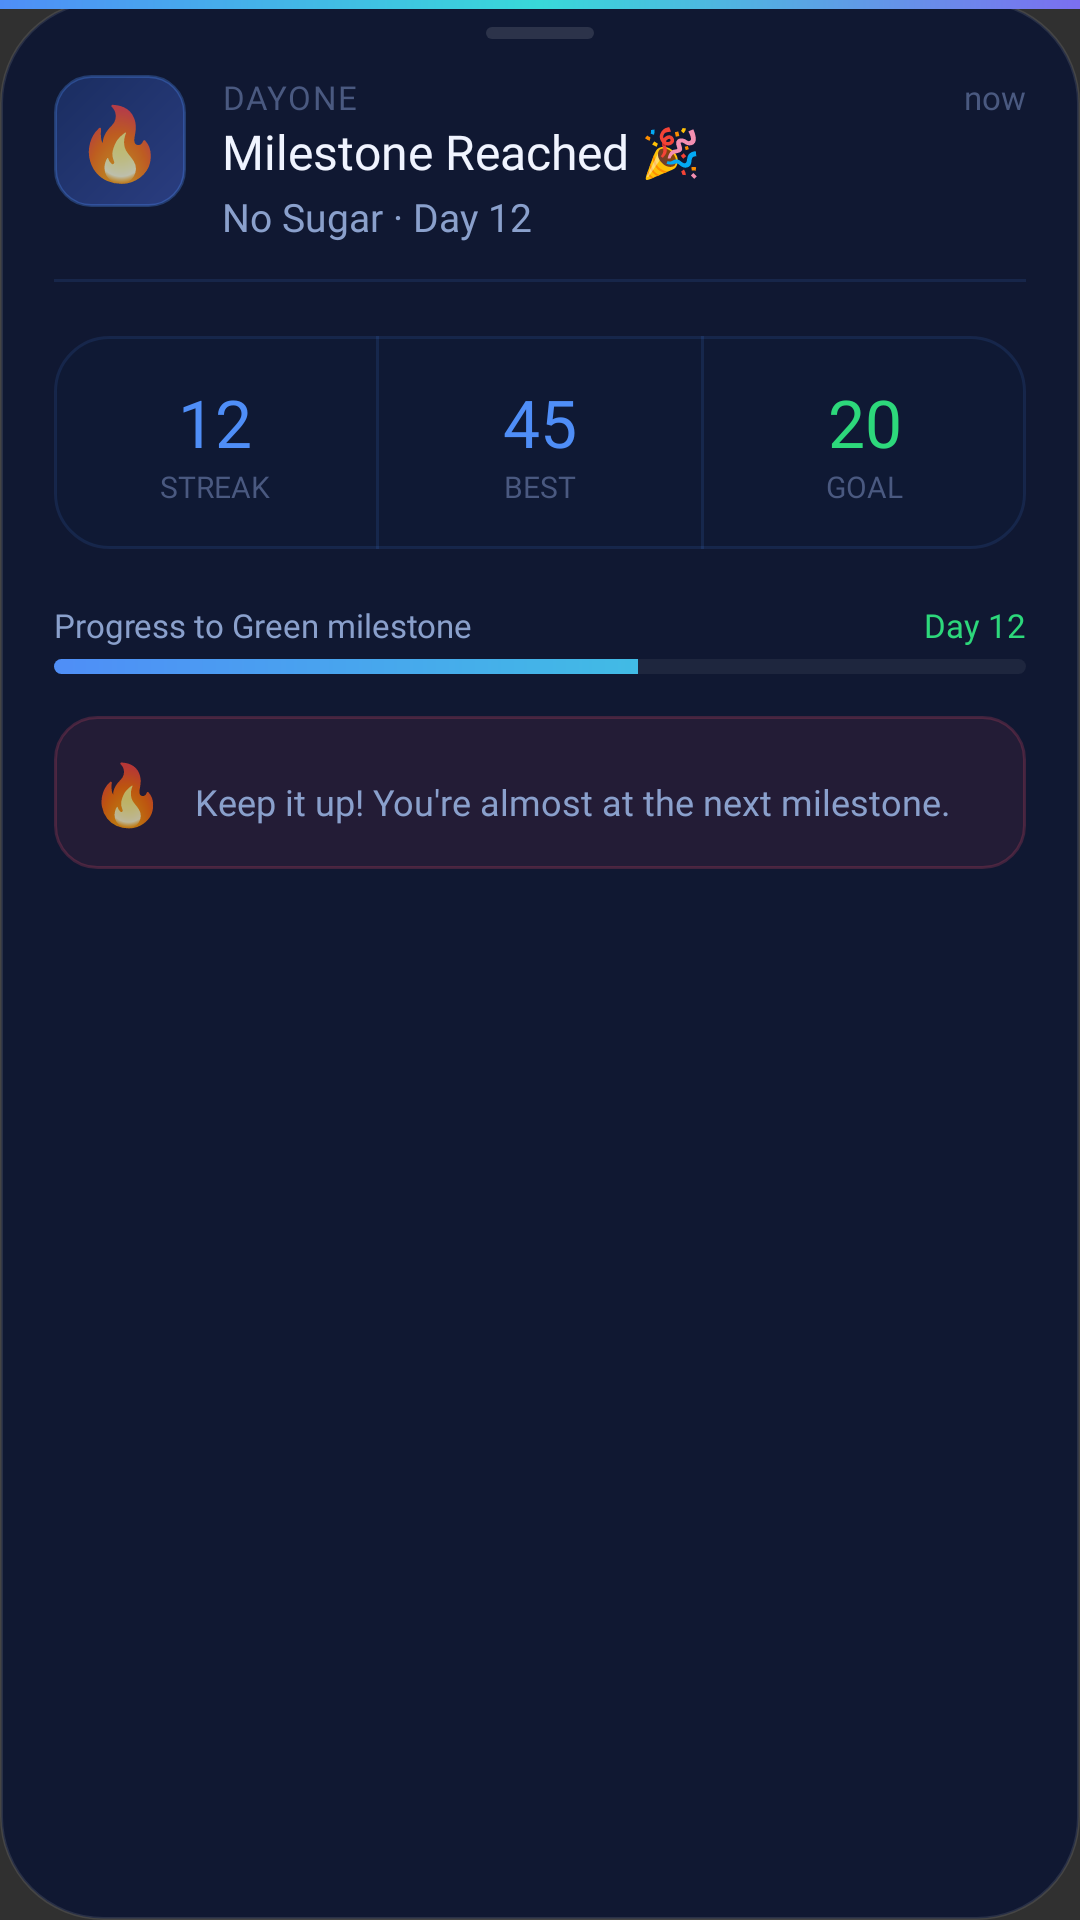

Write the Android layout XML for this screen, with the resource values it uses.
<!-- AndroidManifest.xml: application theme Theme.DayOne -->
<!-- res/layout/notification_expanded.xml -->
<?xml version="1.0" encoding="utf-8"?>
<LinearLayout xmlns:android="http://schemas.android.com/apk/res/android"
    android:layout_width="match_parent"
    android:layout_height="wrap_content"
    android:background="@drawable/notification_expanded_bg"
    android:orientation="vertical"
    android:paddingBottom="18dp">

    
     <FrameLayout
        android:layout_width="match_parent"
        android:layout_height="3dp"
        android:background="@drawable/notification_top_stripe" />

    
     <FrameLayout
        android:layout_width="36dp"
        android:layout_height="4dp"
        android:layout_gravity="center_horizontal"
        android:layout_marginTop="6dp"
        android:layout_marginBottom="12dp"
        android:background="@drawable/notification_handle" />

    
    <RelativeLayout
        android:layout_width="match_parent"
        android:layout_height="wrap_content"
        android:paddingStart="18dp"
        android:paddingEnd="18dp"
        android:paddingBottom="12dp">

        <FrameLayout
            android:id="@+id/iconContainer"
            android:layout_width="44dp"
            android:layout_height="44dp"
            android:layout_marginEnd="12dp"
            android:background="@drawable/notification_icon_bg_large">
            <TextView
                android:id="@+id/notificationEmojiLarge"
                android:layout_width="wrap_content"
                android:layout_height="wrap_content"
                android:layout_gravity="center"
                android:text="🔥"
                android:textSize="24sp" />
        </FrameLayout>

        <LinearLayout
            android:layout_width="wrap_content"
            android:layout_height="wrap_content"
            android:layout_toEndOf="@id/iconContainer"
            android:orientation="vertical">

            <TextView
                android:layout_width="wrap_content"
                android:layout_height="wrap_content"
                android:fontFamily="@font/dm_sans_medium"
                android:letterSpacing="0.04"
                android:text="DAYONE"
                android:textAllCaps="true"
                android:textColor="@color/text_muted"
                android:textSize="11sp" />

            <TextView
                android:id="@+id/notificationTitleLarge"
                android:layout_width="wrap_content"
                android:layout_height="wrap_content"
                android:fontFamily="@font/dm_sans_medium"
                android:text="Milestone Reached 🎉"
                android:textColor="@color/text_primary"
                android:textSize="16sp" />

            <TextView
                android:id="@+id/notificationSubline"
                android:layout_width="wrap_content"
                android:layout_height="wrap_content"
                android:layout_marginTop="2dp"
                android:fontFamily="@font/dm_sans_regular"
                android:text="No Sugar · Day 12"
                android:textColor="@color/text_secondary"
                android:textSize="13sp" />
        </LinearLayout>

        <TextView
            android:layout_width="wrap_content"
            android:layout_height="wrap_content"
            android:layout_alignParentEnd="true"
            android:fontFamily="@font/dm_sans_regular"
            android:text="now"
            android:textColor="@color/text_muted"
            android:textSize="11sp" />
    </RelativeLayout>

     <FrameLayout
        android:layout_width="match_parent"
        android:layout_height="1dp"
        android:layout_marginStart="18dp"
        android:layout_marginEnd="18dp"
        android:background="@color/border_subtle" />

    
    <LinearLayout
        android:layout_width="match_parent"
        android:layout_height="wrap_content"
        android:layout_margin="18dp"
        android:background="@drawable/notification_stats_bg"
        android:orientation="horizontal">

        <LinearLayout
            android:layout_width="0dp"
            android:layout_height="wrap_content"
            android:layout_weight="1"
            android:gravity="center"
            android:orientation="vertical"
            android:padding="14dp">
            <TextView
                android:id="@+id/statLeftValue"
                android:layout_width="wrap_content"
                android:layout_height="wrap_content"
                android:fontFamily="@font/dm_mono_medium"
                android:text="12"
                android:textColor="@color/accent_blue"
                android:textSize="22sp" />
            <TextView
                android:layout_width="wrap_content"
                android:layout_height="wrap_content"
                android:fontFamily="@font/dm_sans_medium"
                android:text="STREAK"
                android:textAllCaps="true"
                android:textColor="@color/text_muted"
                android:textSize="10sp" />
        </LinearLayout>

         <FrameLayout
            android:layout_width="1dp"
            android:layout_height="match_parent"
            android:background="@color/border_subtle" />

        <LinearLayout
            android:layout_width="0dp"
            android:layout_height="wrap_content"
            android:layout_weight="1"
            android:gravity="center"
            android:orientation="vertical"
            android:padding="14dp">
            <TextView
                android:id="@+id/statCenterValue"
                android:layout_width="wrap_content"
                android:layout_height="wrap_content"
                android:fontFamily="@font/dm_mono_medium"
                android:text="45"
                android:textColor="@color/accent_blue"
                android:textSize="22sp" />
            <TextView
                android:layout_width="wrap_content"
                android:layout_height="wrap_content"
                android:fontFamily="@font/dm_sans_medium"
                android:text="BEST"
                android:textAllCaps="true"
                android:textColor="@color/text_muted"
                android:textSize="10sp" />
        </LinearLayout>

         <FrameLayout
            android:layout_width="1dp"
            android:layout_height="match_parent"
            android:background="@color/border_subtle" />

        <LinearLayout
            android:layout_width="0dp"
            android:layout_height="wrap_content"
            android:layout_weight="1"
            android:gravity="center"
            android:orientation="vertical"
            android:padding="14dp">
            <TextView
                android:id="@+id/statRightValue"
                android:layout_width="wrap_content"
                android:layout_height="wrap_content"
                android:fontFamily="@font/dm_mono_medium"
                android:text="20"
                android:textColor="@color/accent_green"
                android:textSize="22sp" />
            <TextView
                android:layout_width="wrap_content"
                android:layout_height="wrap_content"
                android:fontFamily="@font/dm_sans_medium"
                android:text="GOAL"
                android:textAllCaps="true"
                android:textColor="@color/text_muted"
                android:textSize="10sp" />
        </LinearLayout>
    </LinearLayout>

    
    <LinearLayout
        android:layout_width="match_parent"
        android:layout_height="wrap_content"
        android:orientation="vertical"
        android:paddingStart="18dp"
        android:paddingEnd="18dp"
        android:paddingBottom="14dp">

        <RelativeLayout
            android:layout_width="match_parent"
            android:layout_height="wrap_content"
            android:layout_marginBottom="4dp">
            <TextView
                android:id="@+id/progressLabel"
                android:layout_width="wrap_content"
                android:layout_height="wrap_content"
                android:fontFamily="@font/dm_sans_medium"
                android:text="Progress to Green milestone"
                android:textColor="@color/text_secondary"
                android:textSize="11sp" />
            <TextView
                android:id="@+id/progressValue"
                android:layout_width="wrap_content"
                android:layout_height="wrap_content"
                android:layout_alignParentEnd="true"
                android:fontFamily="@font/dm_sans_medium"
                android:text="Day 12"
                android:textColor="@color/accent_green"
                android:textSize="11sp" />
        </RelativeLayout>

        <ProgressBar
            android:id="@+id/notificationProgress"
            style="@android:style/Widget.ProgressBar.Horizontal"
            android:layout_width="match_parent"
            android:layout_height="5dp"
            android:progress="60"
            android:progressDrawable="@drawable/notification_progress_drawable" />
    </LinearLayout>

    
    <LinearLayout
        android:id="@+id/messageBlock"
        android:layout_width="match_parent"
        android:layout_height="wrap_content"
        android:layout_marginStart="18dp"
        android:layout_marginEnd="18dp"
        android:layout_marginBottom="14dp"
        android:background="@drawable/notification_message_bg"
        android:orientation="horizontal"
        android:padding="12dp">
        <TextView
            android:id="@+id/messageIcon"
            android:layout_width="wrap_content"
            android:layout_height="wrap_content"
            android:text="🔥"
            android:textSize="20sp" />
        <TextView
            android:id="@+id/messageText"
            android:layout_width="wrap_content"
            android:layout_height="wrap_content"
            android:layout_marginStart="10dp"
            android:fontFamily="@font/dm_sans_regular"
            android:text="Keep it up! You're almost at the next milestone."
            android:textColor="@color/text_secondary"
            android:textSize="12sp" />
    </LinearLayout>

</LinearLayout>
<!-- resources referenced by this layout -->
<resources>
  <color name="accent_blue">#4F8EF7</color>
  <color name="accent_green">#2DD87B</color>
  <color name="border_subtle">#1F4F8EF7</color>
  <color name="text_muted">#4A5980</color>
  <color name="text_primary">#F0F4FF</color>
  <color name="text_secondary">#8AA0CC</color>
  <!-- drawable notification_expanded_bg (drawable) -->
  <?xml version="1.0" encoding="utf-8"?>
  <shape xmlns:android="http://schemas.android.com/apk/res/android">
      <solid android:color="#EB0E1632" /> 
      <corners android:radius="34dp" />
      <stroke android:width="1dp" android:color="@color/border_glass" />
  </shape>
  <!-- drawable notification_handle (drawable) -->
  <?xml version="1.0" encoding="utf-8"?>
  <shape xmlns:android="http://schemas.android.com/apk/res/android">
      <solid android:color="#1EFFFFFF" /> 
      <corners android:radius="9999dp" />
  </shape>
  <!-- drawable notification_icon_bg_large (drawable) -->
  <?xml version="1.0" encoding="utf-8"?>
  <shape xmlns:android="http://schemas.android.com/apk/res/android">
      <gradient
          android:angle="315"
          android:endColor="#2A3D80"
          android:startColor="#1A2D60"
          android:type="linear" />
      <corners android:radius="12dp" />
      <stroke android:width="1dp" android:color="#4D4F8EF7" />
  </shape>
  <!-- drawable notification_message_bg (drawable) -->
  <?xml version="1.0" encoding="utf-8"?>
  <shape xmlns:android="http://schemas.android.com/apk/res/android">
      <solid android:color="#14FF4F6D" /> 
      <corners android:radius="14dp" />
      <stroke android:width="1dp" android:color="#33FF4F6D" /> 
  </shape>
  <!-- drawable notification_progress_drawable (drawable) -->
  <?xml version="1.0" encoding="utf-8"?>
  <layer-list xmlns:android="http://schemas.android.com/apk/res/android">
      <item android:id="@android:id/background">
          <shape>
              <corners android:radius="9999dp" />
              <solid android:color="#0FFFFFFF" /> 
          </shape>
      </item>
      <item android:id="@android:id/progress">
          <clip>
              <shape>
                  <corners android:radius="9999dp" />
                  <gradient
                      android:endColor="@color/accent_cyan"
                      android:startColor="@color/accent_blue"
                      android:type="linear" />
              </shape>
          </clip>
      </item>
  </layer-list>
  <!-- drawable notification_stats_bg (drawable) -->
  <?xml version="1.0" encoding="utf-8"?>
  <shape xmlns:android="http://schemas.android.com/apk/res/android">
      <solid android:color="#990F1A36" /> 
      <corners android:radius="18dp" />
      <stroke android:width="1dp" android:color="@color/border_subtle" />
  </shape>
  <!-- drawable notification_top_stripe (drawable) -->
  <?xml version="1.0" encoding="utf-8"?>
  <shape xmlns:android="http://schemas.android.com/apk/res/android">
      <gradient
          android:endColor="@color/accent_purple"
          android:centerColor="@color/accent_cyan"
          android:startColor="@color/accent_blue"
          android:type="linear" />
      <size android:height="3dp" />
  </shape>
  <style name="Theme.DayOne" parent="android:style/Theme.Material.NoActionBar">
          <item name="android:windowNoTitle">true</item>
          <item name="android:windowActionBar">false</item>
          <item name="android:windowLightStatusBar">false</item>
          <item name="android:navigationBarColor">@color/bg_deep</item>
          <item name="android:statusBarColor">@color/bg_deep</item>
      </style>
  <color name="border_glass">#1AFFFFFF</color>
  <color name="accent_cyan">#38D9D9</color>
  <color name="accent_purple">#7B6FF0</color>
  <color name="bg_deep">#060B18</color>
</resources>
